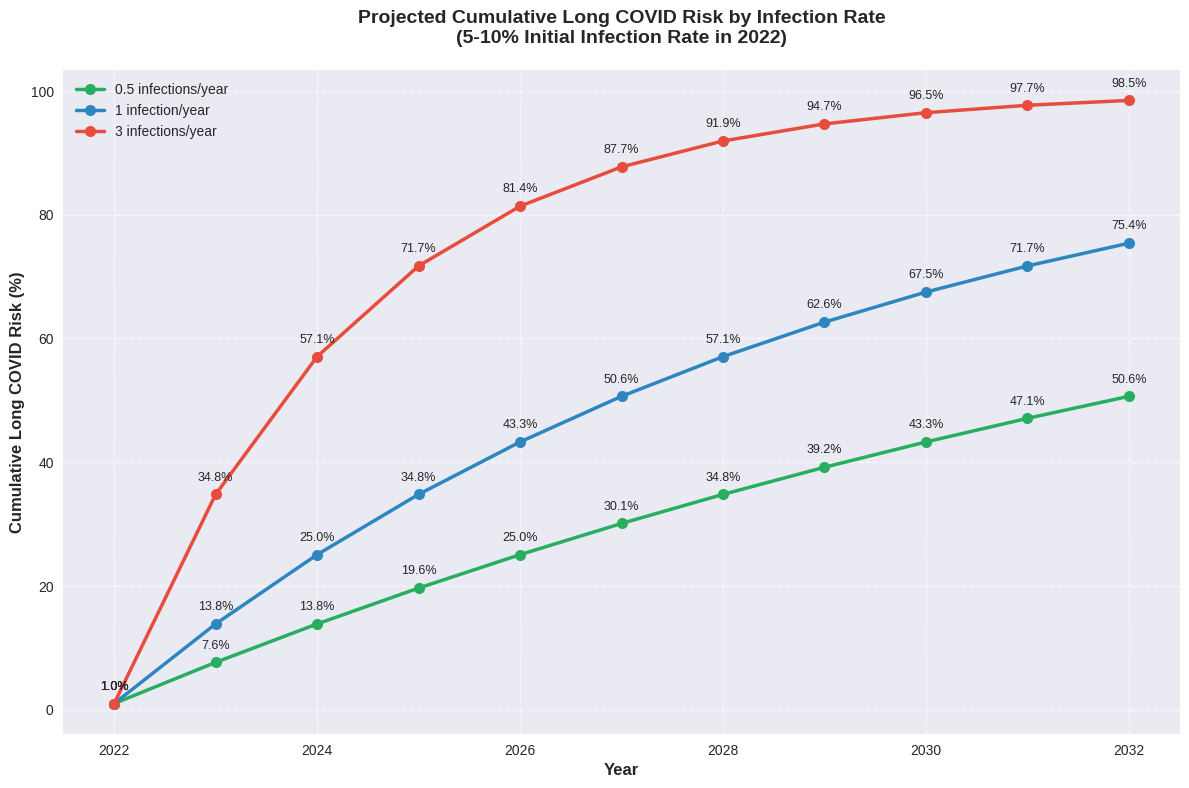

The matplotlib source for this figure:
import numpy as np
import matplotlib.pyplot as plt

# Define the data for the years
years = np.arange(2022, 2033)  # From 2022 to 2032
risk_per_infection = 0.13  # 13% risk per infection

# Adjusted parameters for initial infection rate and starting LC prevalence
initial_infection_rate = 0.075  # Starting midpoint of 5-10% infected by 2022 (7.5%)
initial_LC_rate = initial_infection_rate * risk_per_infection  # Starting baseline LC prevalence (0.975%)

# Define different infection rate scenarios
annual_infection_rates = {
    "0.5 infections/year": 0.5,
    "1 infection/year": 1.0,
    "3 infections/year": 3.0
}

# Dictionary to store results for each scenario
all_scenarios_risk = {}

# Calculate for each scenario
for scenario, infection_rate in annual_infection_rates.items():
    cumulative_LC_risk = [initial_LC_rate]
    
    for n in range(1, len(years)):
        # Calculate new infections based on the annual rate
        remaining_uninfected = 1 - cumulative_LC_risk[-1]
        new_LC_risk = remaining_uninfected * (1 - (1 - risk_per_infection) ** infection_rate)
        cumulative_LC_risk.append(cumulative_LC_risk[-1] + new_LC_risk)
    
    all_scenarios_risk[scenario] = np.array(cumulative_LC_risk) * 100

# Plotting with enhanced styling
plt.style.use('seaborn-v0_8')  # Use seaborn style for better aesthetics
fig, ax = plt.subplots(figsize=(12, 8), dpi=300)  # Higher resolution and larger figure

# Plot with enhanced styling
colors = ['#27AE60', '#2E86C1', '#E74C3C']  # Green (slow), Blue (medium), Red (fast)

for (scenario, risk_values), color in zip(all_scenarios_risk.items(), colors):
    line = ax.plot(years, risk_values, 
            marker='o', 
            linestyle='-', 
            color=color,
            linewidth=2.5,
            markersize=8,
            label=scenario)
    
    # Add data labels for each point
    for x, y in zip(years, risk_values):
        ax.annotate(f'{y:.1f}%', 
                    (x, y),
                    textcoords="offset points",
                    xytext=(0,10),
                    ha='center',
                    fontsize=9)

# Add legend
ax.legend(fontsize=10, loc='upper left')

# Enhance grid and spines
ax.grid(True, linestyle='--', alpha=0.7)
ax.spines['top'].set_visible(False)
ax.spines['right'].set_visible(False)

# Improve labels and title
ax.set_xlabel("Year", fontsize=12, fontweight='bold')
ax.set_ylabel("Cumulative Long COVID Risk (%)", fontsize=12, fontweight='bold')
ax.set_title("Projected Cumulative Long COVID Risk by Infection Rate\n(5-10% Initial Infection Rate in 2022)", 
         fontsize=14, 
         fontweight='bold', 
         pad=20)

# Adjust layout and save
plt.tight_layout()
plt.savefig('cumulative_long_covid_risk.png', 
            bbox_inches='tight', 
            dpi=300)
